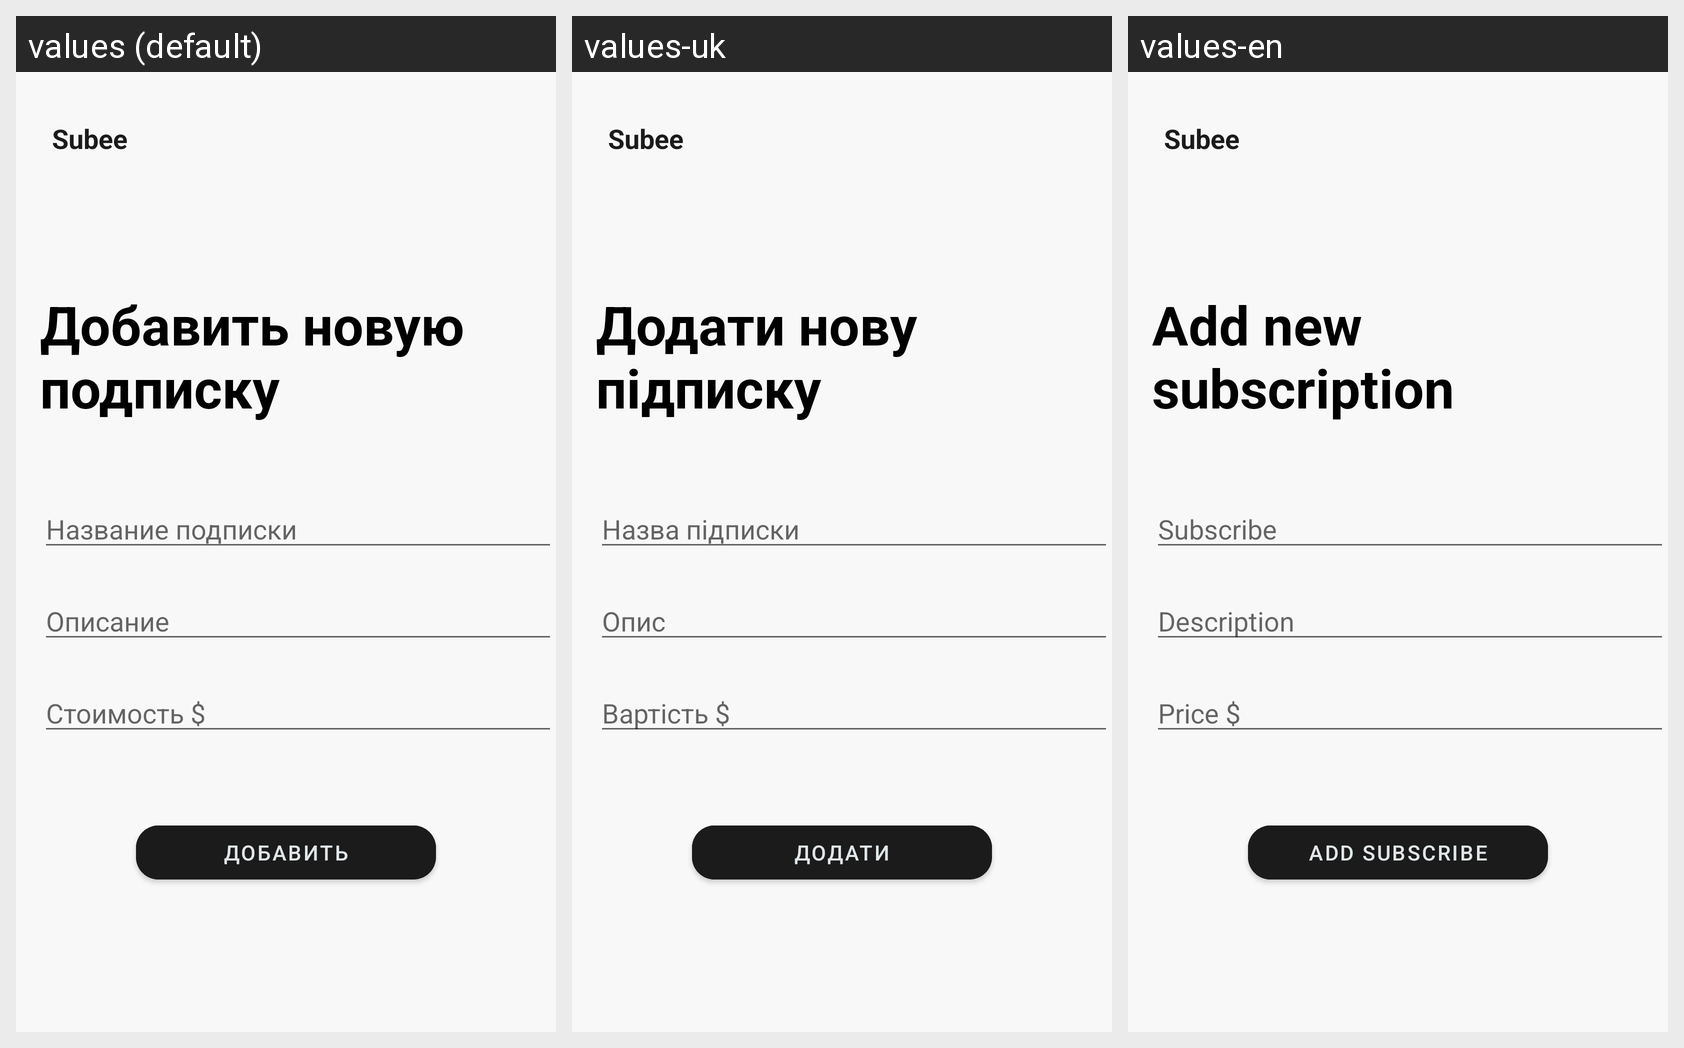

Strings drawn on this Android screen and how each of the app's shown locales translates them:
Android screen res/layout/fragment_add.xml rendered under 3 locales, left to right: values (default), values-uk, values-en. Device: Nexus 5 (rendered at 1080×1920; each locale shown at half size, 540×960, under a caption strip naming it); theme Theme.SubeeApp.
Strings drawn on this screen, with the default value and each locale's value (text and hints the layout hard-codes appear in the picture but are not listed):

app_name
  values: Subee
  values-uk: Subee
  values-en: Subee

add_new_subscribe
  values: Добавить новую подписку
  values-uk: Додати нову підписку
  values-en: Add new subscription

sub_name
  values: Название подписки
  values-uk: Назва підписки
  values-en: Subscribe

sub_desc
  values: Описание
  values-uk: Опис
  values-en: Description

sub_price
  values: Стоимость $
  values-uk: Вартість $
  values-en: Price $

button_add
  values: Добавить
  values-uk: Додати
  values-en: Add Subscribe
